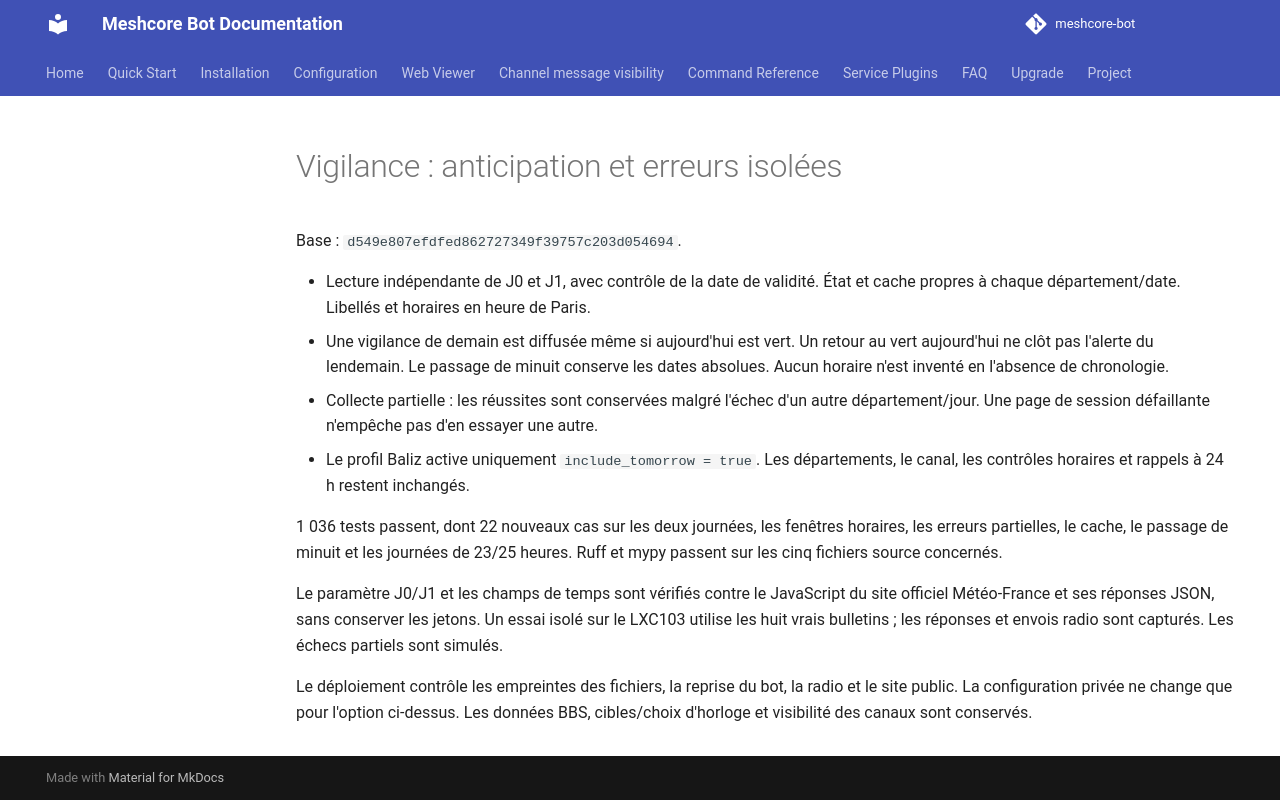

repository: Tigro14/meshcore-bot · page: validation/baliz-vigilance-periods-20261109/index.html · generator: mkdocs

# Vigilance : anticipation et erreurs isolées

Base : `d549e807efdfed862727349f39757c203d054694`.

- Lecture indépendante de J0 et J1, avec contrôle de la date de validité.
  État et cache propres à chaque département/date. Libellés et horaires en heure de Paris.
- Une vigilance de demain est diffusée même si aujourd'hui est vert. Un retour
  au vert aujourd'hui ne clôt pas l'alerte du lendemain. Le passage de minuit
  conserve les dates absolues. Aucun horaire n'est inventé en l'absence de chronologie.
- Collecte partielle : les réussites sont conservées malgré l'échec d'un autre
  département/jour. Une page de session défaillante n'empêche pas d'en essayer une autre.
- Le profil Baliz active uniquement `include_tomorrow = true`. Les départements,
  le canal, les contrôles horaires et rappels à 24 h restent inchangés.

1 036 tests passent, dont 22 nouveaux cas sur les deux journées, les fenêtres
horaires, les erreurs partielles, le cache, le passage de minuit et les journées
de 23/25 heures. Ruff et mypy passent sur les cinq fichiers source concernés.

Le paramètre J0/J1 et les champs de temps sont vérifiés contre le JavaScript
du site officiel Météo-France et ses réponses JSON, sans conserver les jetons.
Un essai isolé sur le LXC103 utilise les huit vrais bulletins ; les réponses
et envois radio sont capturés. Les échecs partiels sont simulés.

Le déploiement contrôle les empreintes des fichiers, la reprise du bot, la radio
et le site public. La configuration privée ne change que pour l'option ci-dessus.
Les données BBS, cibles/choix d'horloge et visibilité des canaux sont conservés.
